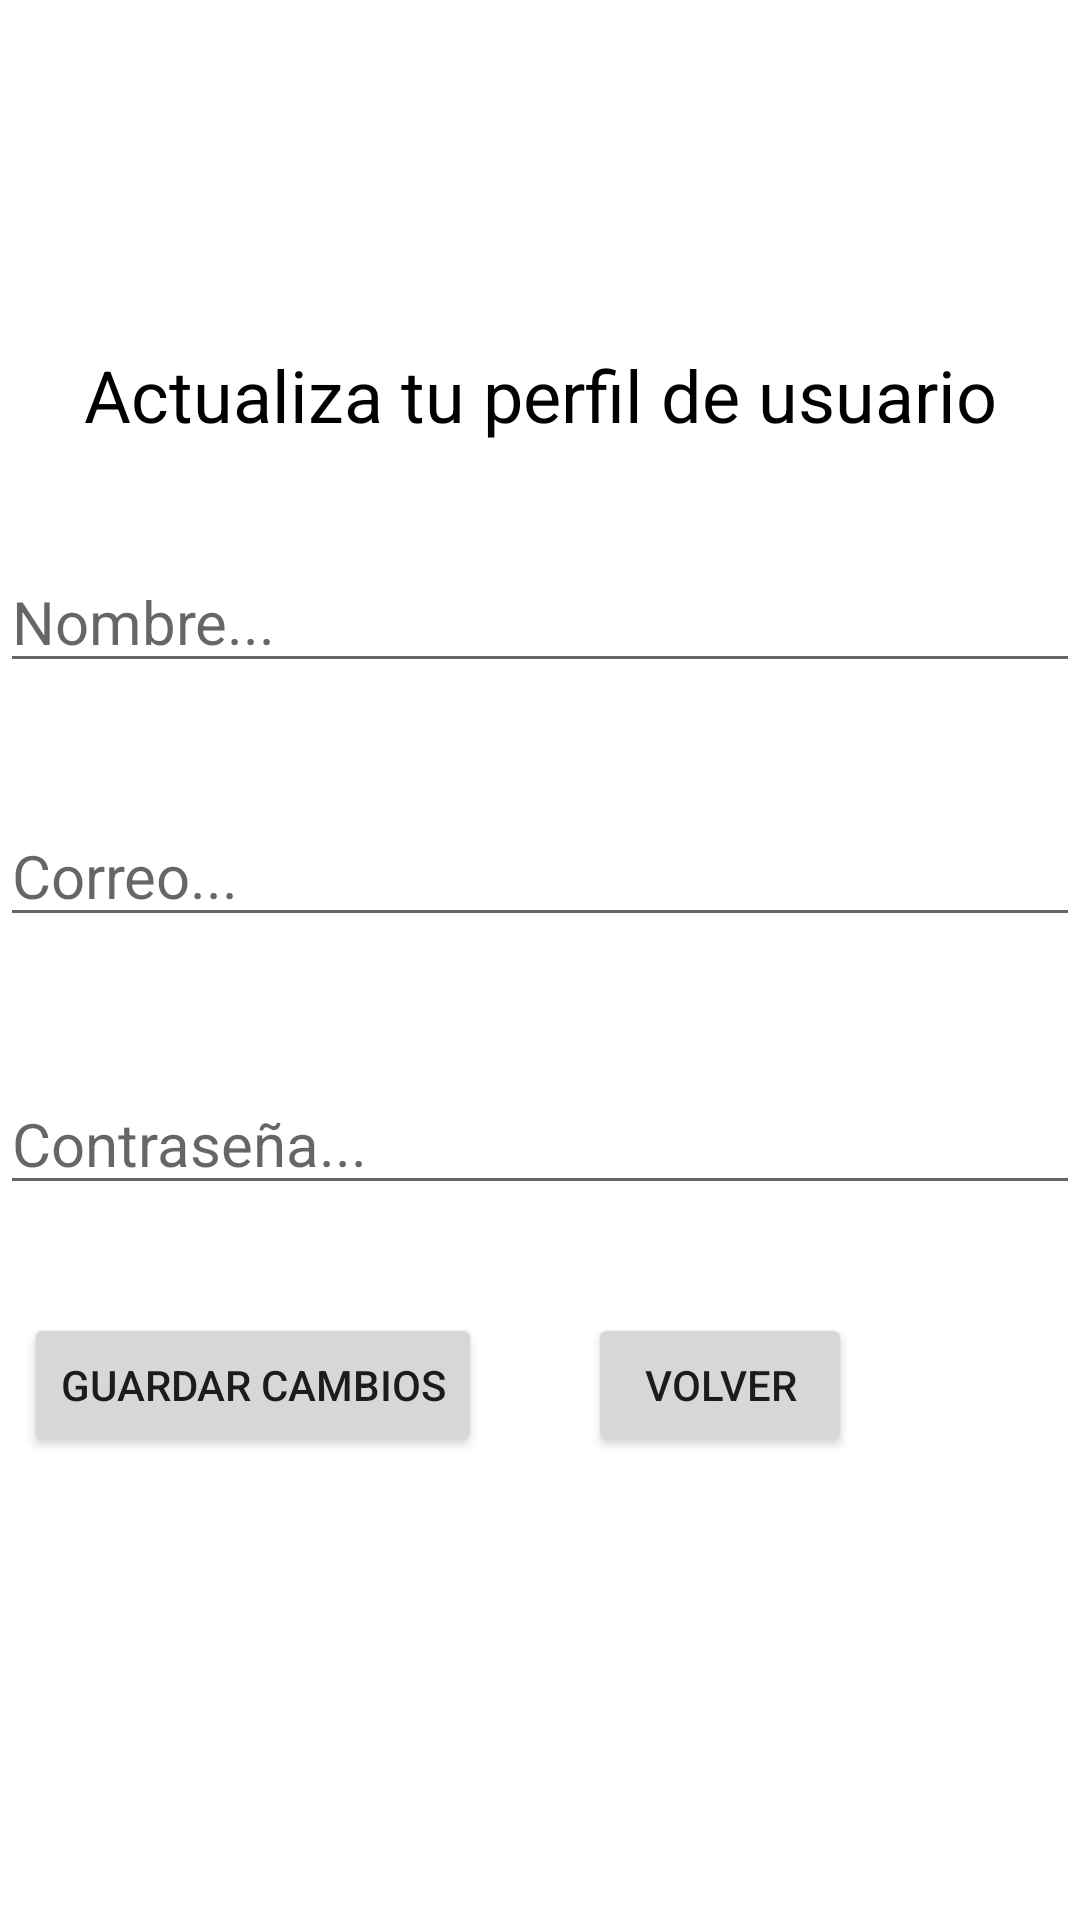

Reconstruct the res/layout file that produces this screen, plus the resources it refers to.
<!-- AndroidManifest.xml: application theme Theme.ANDROIDUPZAPOCALYPSE -->
<!-- res/layout/activity_actualizar_perfil.xml -->
<?xml version="1.0" encoding="utf-8"?>
<androidx.constraintlayout.widget.ConstraintLayout xmlns:android="http://schemas.android.com/apk/res/android"
    xmlns:app="http://schemas.android.com/apk/res-auto"
    xmlns:tools="http://schemas.android.com/tools"
    android:layout_width="match_parent"
    android:layout_height="match_parent"
    tools:context=".ActualizarPerfil">

    <TextView
        android:id="@+id/textView8"
        android:layout_width="wrap_content"
        android:layout_height="wrap_content"
        android:text="Actualiza tu perfil de usuario"
        android:textColor="#000000"
        android:textSize="24sp"
        app:layout_constraintBottom_toBottomOf="parent"
        app:layout_constraintEnd_toEndOf="parent"
        app:layout_constraintStart_toStartOf="parent"
        app:layout_constraintTop_toTopOf="parent"
        app:layout_constraintVertical_bias="0.19" />

    <com.google.android.material.textfield.TextInputEditText
        android:id="@+id/nameActualizar"
        android:layout_width="match_parent"
        android:layout_height="wrap_content"
        android:hint="Nombre..."
        android:textSize="20sp"
        app:layout_constraintBottom_toBottomOf="parent"
        app:layout_constraintEnd_toEndOf="parent"
        app:layout_constraintStart_toStartOf="parent"
        app:layout_constraintTop_toBottomOf="@+id/textView8"
        app:layout_constraintVertical_bias="0.07999998" />

    <com.google.android.material.textfield.TextInputEditText
        android:id="@+id/mailActualizar"
        android:layout_width="match_parent"
        android:layout_height="wrap_content"
        android:hint="Correo..."
        android:textSize="20sp"
        app:layout_constraintBottom_toBottomOf="parent"
        app:layout_constraintEnd_toEndOf="parent"
        app:layout_constraintStart_toStartOf="parent"
        app:layout_constraintTop_toBottomOf="@+id/nameActualizar"
        app:layout_constraintVertical_bias="0.110000014" />

    <com.google.android.material.textfield.TextInputEditText
        android:id="@+id/passwordActualizar"
        android:layout_width="match_parent"
        android:layout_height="wrap_content"
        android:hint="Contraseña..."
        android:textSize="20sp"
        app:layout_constraintBottom_toBottomOf="parent"
        app:layout_constraintEnd_toEndOf="parent"
        app:layout_constraintStart_toStartOf="parent"
        app:layout_constraintTop_toBottomOf="@+id/mailActualizar"
        app:layout_constraintVertical_bias="0.16000003" />

    <com.google.android.material.textfield.TextInputLayout
        android:id="@+id/textInputLayout6"
        android:layout_width="409dp"
        android:layout_height="wrap_content"
        android:layout_marginStart="1dp"
        android:layout_marginTop="41dp"
        android:layout_marginEnd="1dp"
        android:layout_marginBottom="1dp"
        app:layout_constraintBottom_toTopOf="@+id/nameActualizar"
        app:layout_constraintEnd_toEndOf="parent"
        app:layout_constraintStart_toStartOf="parent"
        app:layout_constraintTop_toBottomOf="@+id/textView8">

    </com.google.android.material.textfield.TextInputLayout>

    <com.google.android.material.textfield.TextInputLayout
        android:id="@+id/textInputLayout7"
        android:layout_width="409dp"
        android:layout_height="wrap_content"
        android:layout_marginStart="1dp"
        android:layout_marginTop="16dp"
        android:layout_marginEnd="1dp"
        android:layout_marginBottom="39dp"
        app:layout_constraintBottom_toTopOf="@+id/passwordActualizar"
        app:layout_constraintEnd_toEndOf="parent"
        app:layout_constraintStart_toStartOf="parent"
        app:layout_constraintTop_toBottomOf="@+id/mailActualizar">

    </com.google.android.material.textfield.TextInputLayout>

    <com.google.android.material.textfield.TextInputLayout
        android:id="@+id/textInputLayout9"
        android:layout_width="409dp"
        android:layout_height="wrap_content"
        android:layout_marginStart="1dp"
        android:layout_marginTop="70dp"
        android:layout_marginEnd="1dp"
        android:layout_marginBottom="216dp"
        app:layout_constraintBottom_toBottomOf="parent"
        app:layout_constraintEnd_toEndOf="parent"
        app:layout_constraintStart_toStartOf="parent"
        app:layout_constraintTop_toBottomOf="@+id/passwordActualizar">

    </com.google.android.material.textfield.TextInputLayout>

    <Button
        android:id="@+id/btn_save"
        android:layout_width="wrap_content"
        android:layout_height="wrap_content"
        android:text="Guardar cambios"
        app:layout_constraintBottom_toBottomOf="parent"
        app:layout_constraintEnd_toEndOf="parent"
        app:layout_constraintHorizontal_bias="0.14"
        app:layout_constraintStart_toStartOf="@+id/textInputLayout9"
        app:layout_constraintTop_toBottomOf="@+id/passwordActualizar"
        app:layout_constraintVertical_bias="0.19" />

    <Button
        android:id="@+id/btn_volverActualizar"
        android:layout_width="wrap_content"
        android:layout_height="wrap_content"
        android:text="Volver"
        app:layout_constraintBottom_toBottomOf="parent"
        app:layout_constraintEnd_toEndOf="parent"
        app:layout_constraintHorizontal_bias="0.72"
        app:layout_constraintStart_toStartOf="parent"
        app:layout_constraintTop_toBottomOf="@+id/passwordActualizar"
        app:layout_constraintVertical_bias="0.19" />
</androidx.constraintlayout.widget.ConstraintLayout>
<!-- resources referenced by this layout -->
<resources>
  <style name="Theme.ANDROIDUPZAPOCALYPSE" parent="Theme.MaterialComponents.DayNight.DarkActionBar">
          
          <item name="colorPrimary">@color/purple_500</item>
          <item name="colorPrimaryVariant">@color/purple_700</item>
          <item name="colorOnPrimary">@color/white</item>
          
          <item name="colorSecondary">@color/teal_200</item>
          <item name="colorSecondaryVariant">@color/teal_700</item>
          <item name="colorOnSecondary">@color/black</item>
          
          <item name="android:statusBarColor">?attr/colorPrimaryVariant</item>
          
      </style>
  <!-- not gathered from this repository: default colours our renderer supplied (Android Studio template values) -->
  <color name="purple_500">#FF6200EE</color>
  <color name="purple_700">#FF3700B3</color>
  <color name="teal_200">#FF03DAC5</color>
  <color name="teal_700">#FF018786</color>
  <color name="black">#FF000000</color>
  <color name="white">#FFFFFFFF</color>
</resources>
